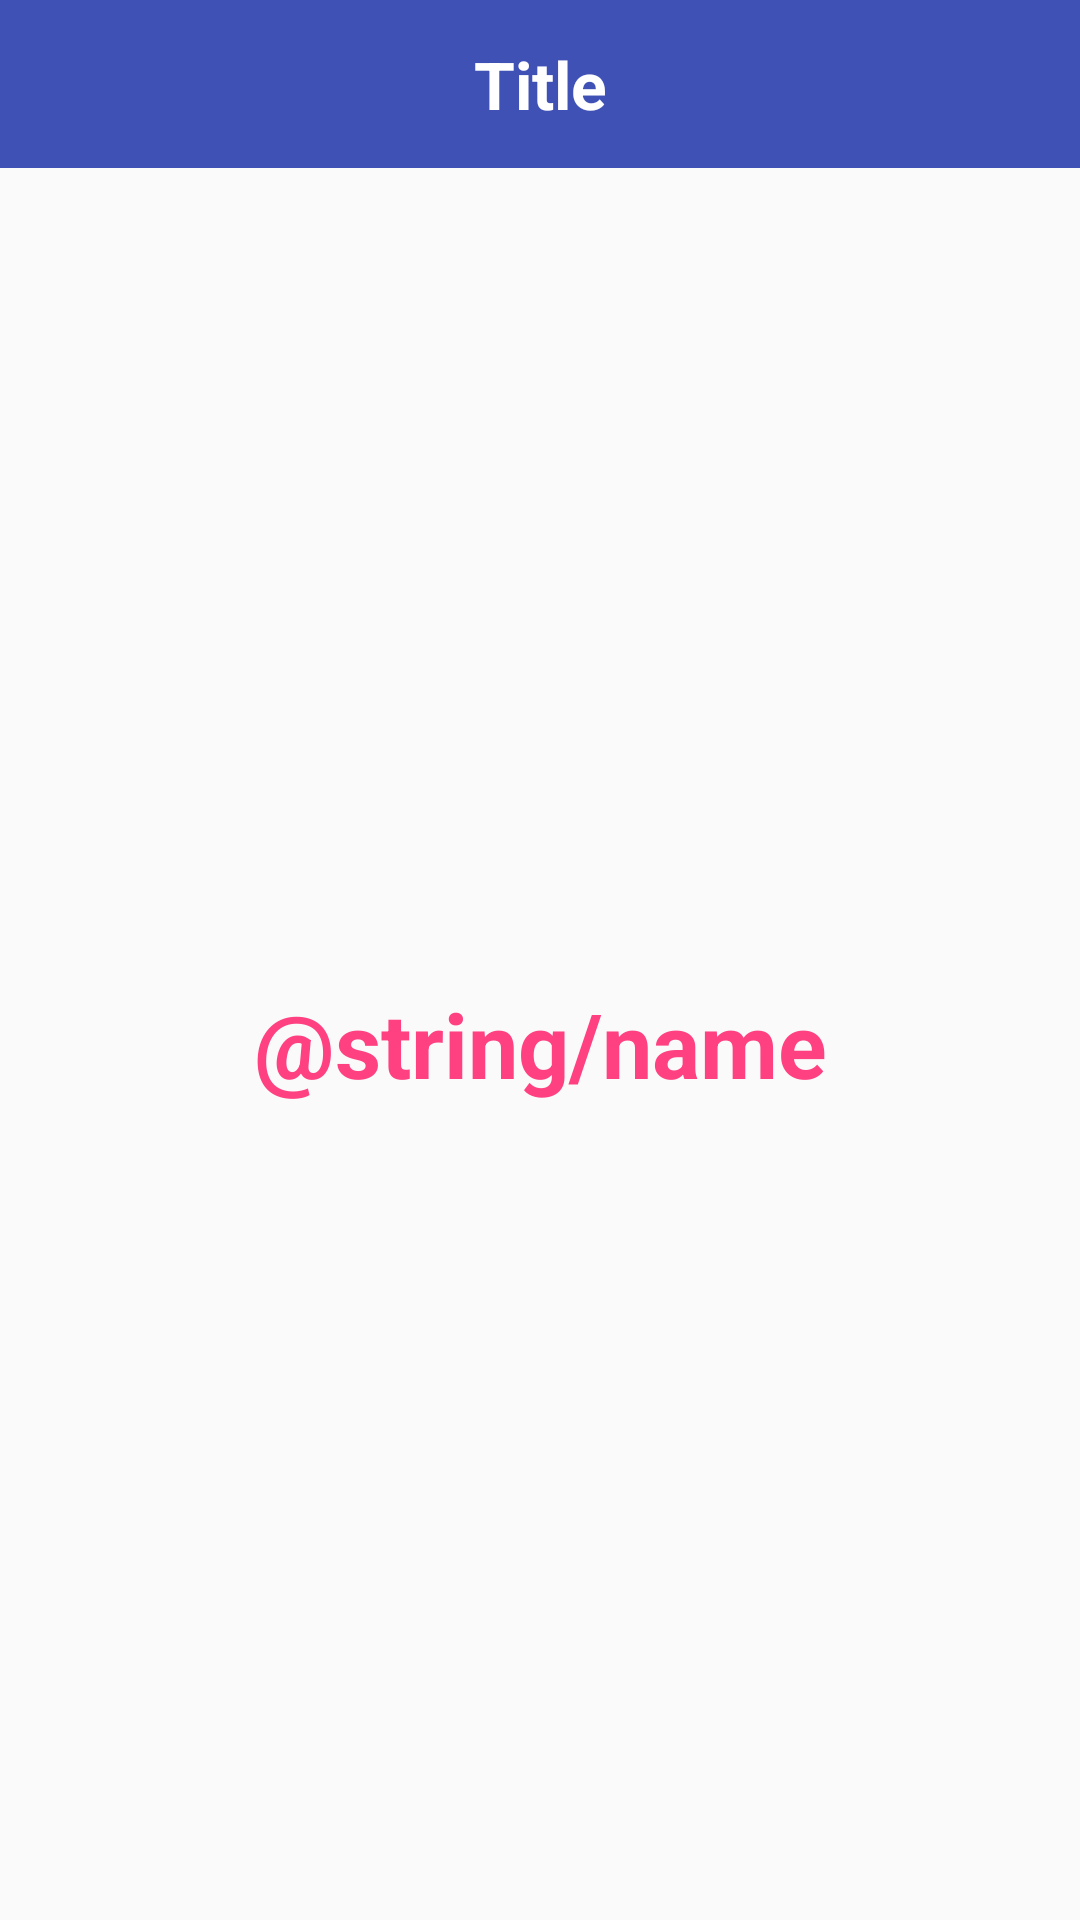

Layout XML and referenced resources for this Android screen:
<!-- AndroidManifest.xml: application theme AppTheme -->
<!-- res/layout/activity_about_info.xml -->
<?xml version="1.0" encoding="utf-8"?>
<RelativeLayout xmlns:android="http://schemas.android.com/apk/res/android"
    xmlns:app="http://schemas.android.com/apk/res-auto"
    xmlns:tools="http://schemas.android.com/tools"
    android:layout_width="match_parent"
    android:layout_height="match_parent"
    tools:context="com.ashwini.upcomingmoviesapplication.activity.AboutInfoActivity">

    <include
        layout="@layout/toolbar_layout"
        android:layout_width="match_parent"
        android:layout_height="?attr/actionBarSize"
        android:id="@+id/toolbar"/>



        <TextView
            android:layout_width="match_parent"
            android:layout_height="match_parent"
            android:layout_below="@+id/toolbar"
            android:id="@+id/tvCreatorInfo"
            android:textColor="@color/colorAccent"
            android:textStyle="bold"
            android:textSize="30sp"
            android:layout_weight="1"
            android:textAlignment="center"
            android:text="@string/name"
            android:gravity="center"
            />
</RelativeLayout>
<!-- res/layout/toolbar_layout.xml (included above) -->
<?xml version="1.0" encoding="utf-8"?>
<android.support.design.widget.AppBarLayout xmlns:android="http://schemas.android.com/apk/res/android"
    android:layout_width="match_parent"
    android:layout_height="?attr/actionBarSize"
    xmlns:app="http://schemas.android.com/apk/res-auto"
    android:theme="@style/AppTheme.AppBarOverlay">


        <android.support.v7.widget.Toolbar
            android:id="@+id/toolbar"
            android:layout_width="match_parent"
            android:layout_height="match_parent"
            android:background="?attr/colorPrimary"
            app:popupTheme="@style/AppTheme.PopupOverlay">
            <TextView
                android:id="@+id/toolbar_title"
                android:layout_width="wrap_content"
                android:layout_height="wrap_content"
                android:layout_gravity="center"
                android:text="Title"
                android:textColor="#fff"
                android:textSize="22sp"
                android:textStyle="bold" />
        </android.support.v7.widget.Toolbar>

</android.support.design.widget.AppBarLayout>
<!-- resources referenced by this layout -->
<resources>
  <color name="colorAccent">#FF4081</color>
  <style name="AppTheme.AppBarOverlay" parent="ThemeOverlay.AppCompat.Dark.ActionBar" />
  <style name="AppTheme.PopupOverlay" parent="ThemeOverlay.AppCompat.Light" />
  <style name="AppTheme" parent="Theme.AppCompat.Light.DarkActionBar">
          
          <item name="colorPrimary">@color/colorPrimary</item>
          <item name="colorPrimaryDark">@color/colorPrimaryDark</item>
          <item name="colorAccent">@color/colorAccent</item>
          <item name="windowActionBar">false</item>
          <item name="windowNoTitle">true</item>
      </style>
  <color name="colorPrimary">#3F51B5</color>
  <color name="colorPrimaryDark">#303F9F</color>
</resources>
